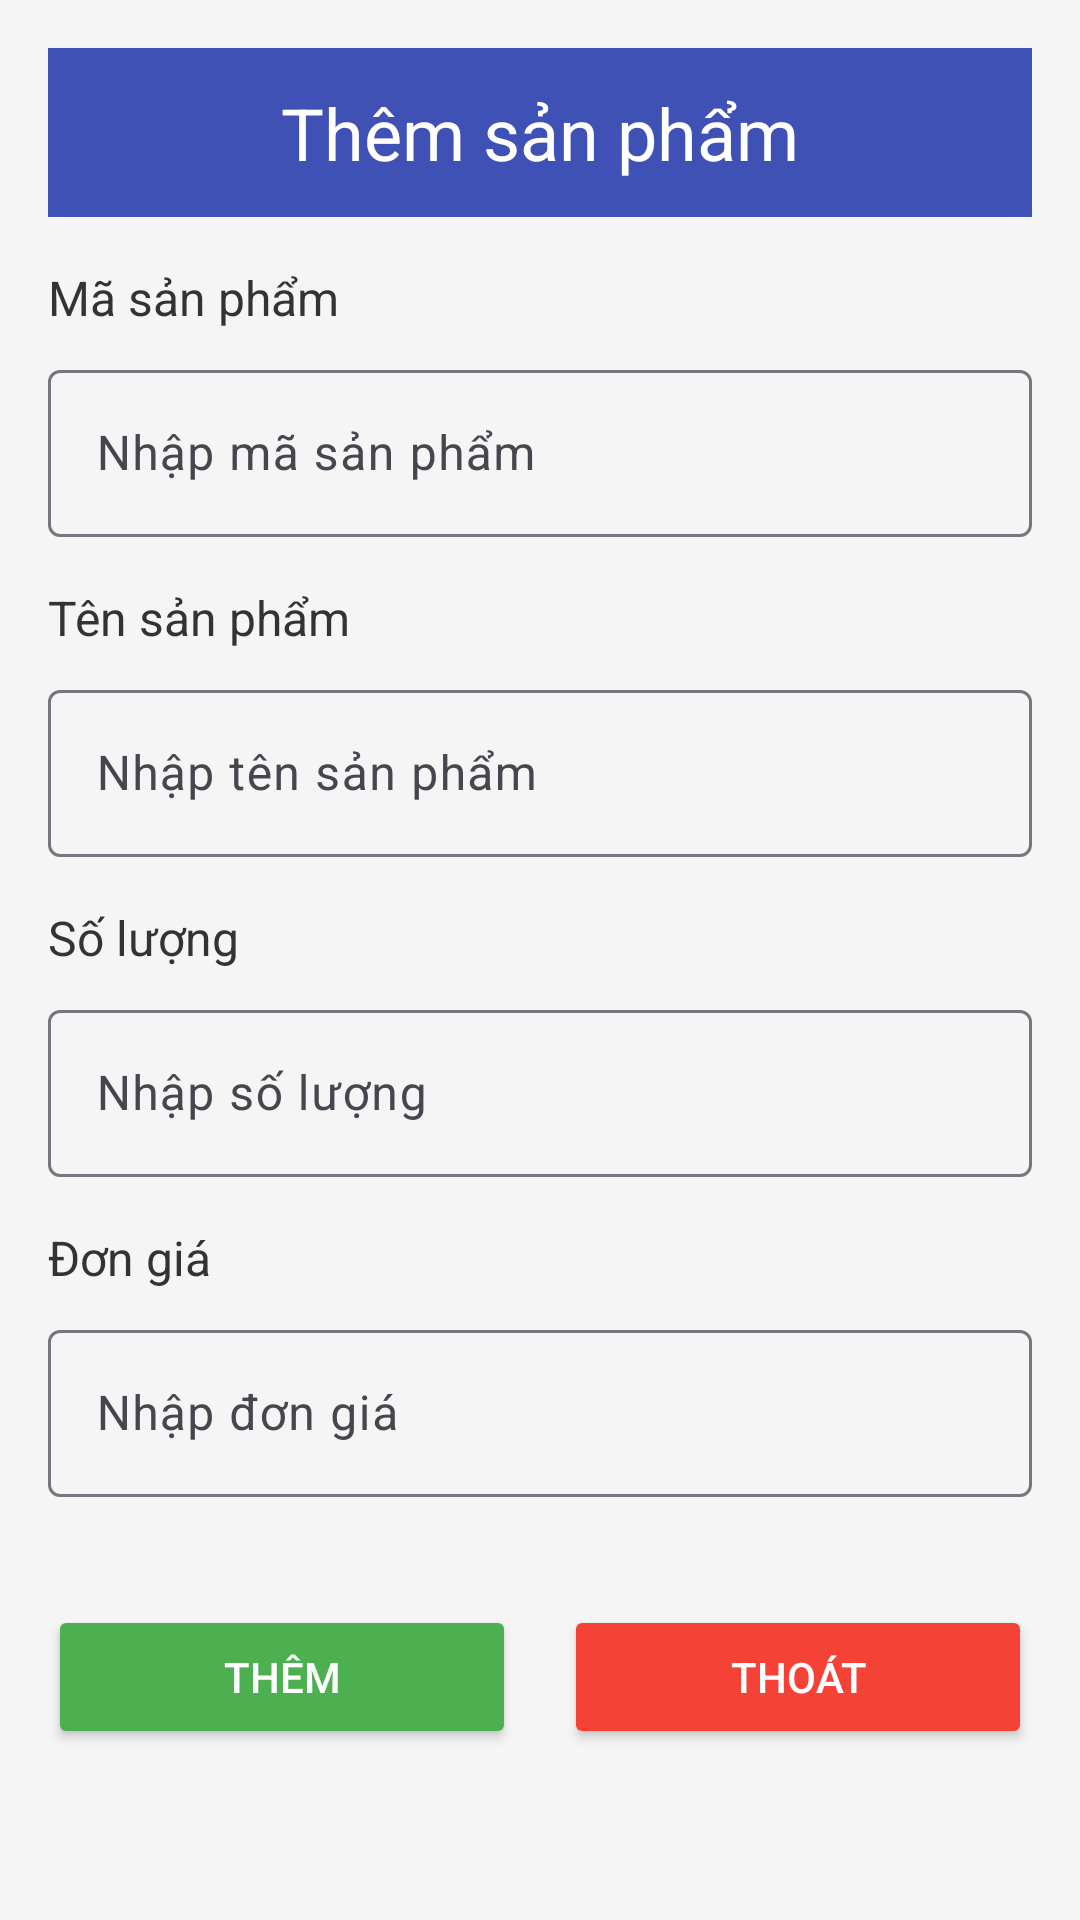

Produce the Android XML layout that renders to this screen, including the resource entries it uses.
<!-- AndroidManifest.xml: application theme Theme.NguyenNgocVy_2210900086 -->
<!-- res/layout/activity_them_sua.xml -->
<?xml version="1.0" encoding="utf-8"?>
<LinearLayout
    xmlns:android="http://schemas.android.com/apk/res/android"
    xmlns:app="http://schemas.android.com/apk/res-auto"
    xmlns:tools="http://schemas.android.com/tools"
    android:id="@+id/main"
    android:layout_width="match_parent"
    android:layout_height="match_parent"
    android:padding="16dp"
    android:orientation="vertical"
    android:background="#F5F5F5"
    tools:context=".ThemSuaActivity">

    
    <TextView
        android:layout_width="match_parent"
        android:layout_height="wrap_content"
        android:text="Thêm sản phẩm"
        android:gravity="center"
        android:textSize="24sp"
        android:textColor="#FFFFFF"
        android:background="#3F51B5"
        android:padding="12dp"
        android:layout_marginBottom="16dp" />

    <TextView
        android:layout_width="match_parent"
        android:layout_height="wrap_content"
        android:text="Mã sản phẩm"
        android:textSize="16sp"
        android:textColor="#333333"
        android:layout_marginBottom="8dp" />

    
    <com.google.android.material.textfield.TextInputLayout
        android:layout_width="match_parent"
        android:layout_height="wrap_content"
        android:layout_marginBottom="16dp">
        <com.google.android.material.textfield.TextInputEditText
            android:id="@+id/edtMaSanPham"
            android:layout_width="match_parent"
            android:layout_height="wrap_content"
            android:hint="Nhập mã sản phẩm"
            android:textColorHint="#666666" />
    </com.google.android.material.textfield.TextInputLayout>

    
    <TextView
        android:layout_width="match_parent"
        android:layout_height="wrap_content"
        android:text="Tên sản phẩm"
        android:textSize="16sp"
        android:textColor="#333333"
        android:layout_marginBottom="8dp" />

    
    <com.google.android.material.textfield.TextInputLayout
        android:layout_width="match_parent"
        android:layout_height="wrap_content"
        android:layout_marginBottom="16dp">
        <com.google.android.material.textfield.TextInputEditText
            android:id="@+id/edtTenSP"
            android:layout_width="match_parent"
            android:layout_height="wrap_content"
            android:hint="Nhập tên sản phẩm"
            android:textColorHint="#666666" />
    </com.google.android.material.textfield.TextInputLayout>

    
    <TextView
        android:layout_width="match_parent"
        android:layout_height="wrap_content"
        android:text="Số lượng"
        android:textSize="16sp"
        android:textColor="#333333"
        android:layout_marginBottom="8dp" />

    
    <com.google.android.material.textfield.TextInputLayout
        android:layout_width="match_parent"
        android:layout_height="wrap_content"
        android:layout_marginBottom="16dp">
        <com.google.android.material.textfield.TextInputEditText
            android:id="@+id/edtSoLuong"
            android:layout_width="match_parent"
            android:layout_height="wrap_content"
            android:hint="Nhập số lượng"
            android:inputType="number"
            android:textColorHint="#666666" />
    </com.google.android.material.textfield.TextInputLayout>

    
    <TextView
        android:layout_width="match_parent"
        android:layout_height="wrap_content"
        android:text="Đơn giá"
        android:textSize="16sp"
        android:textColor="#333333"
        android:layout_marginBottom="8dp" />

    
    <com.google.android.material.textfield.TextInputLayout
        android:layout_width="match_parent"
        android:layout_height="wrap_content"
        android:layout_marginBottom="16dp">
        <com.google.android.material.textfield.TextInputEditText
            android:id="@+id/edtDonGia"
            android:layout_width="match_parent"
            android:layout_height="wrap_content"
            android:hint="Nhập đơn giá"
            android:inputType="numberDecimal"
            android:textColorHint="#666666" />
    </com.google.android.material.textfield.TextInputLayout>

    
    <LinearLayout
        android:layout_width="match_parent"
        android:layout_height="wrap_content"
        android:orientation="horizontal"
        android:gravity="center"
        android:layout_marginTop="20dp">

        
        <Button
            android:id="@+id/btnThemSP"
            android:layout_width="0dp"
            android:layout_height="48dp"
            android:layout_weight="1"
            android:text="Thêm"
            android:textColor="#FFFFFF"
            android:backgroundTint="#4CAF50"
            android:elevation="4dp"
            android:layout_marginEnd="8dp" />

        
        <Button
            android:id="@+id/btnThoatSP"
            android:layout_width="0dp"
            android:layout_height="48dp"
            android:layout_weight="1"
            android:text="Thoát"
            android:textColor="#FFFFFF"
            android:backgroundTint="#F44336"
            android:elevation="4dp"
            android:layout_marginStart="8dp" />
    </LinearLayout>
</LinearLayout>
<!-- resources referenced by this layout -->
<resources>
  <style name="Theme.NguyenNgocVy_2210900086" parent="Base.Theme.NguyenNgocVy_2210900086" />
  <style name="Base.Theme.NguyenNgocVy_2210900086" parent="Theme.Material3.DayNight.NoActionBar">
          
          
      </style>
</resources>
